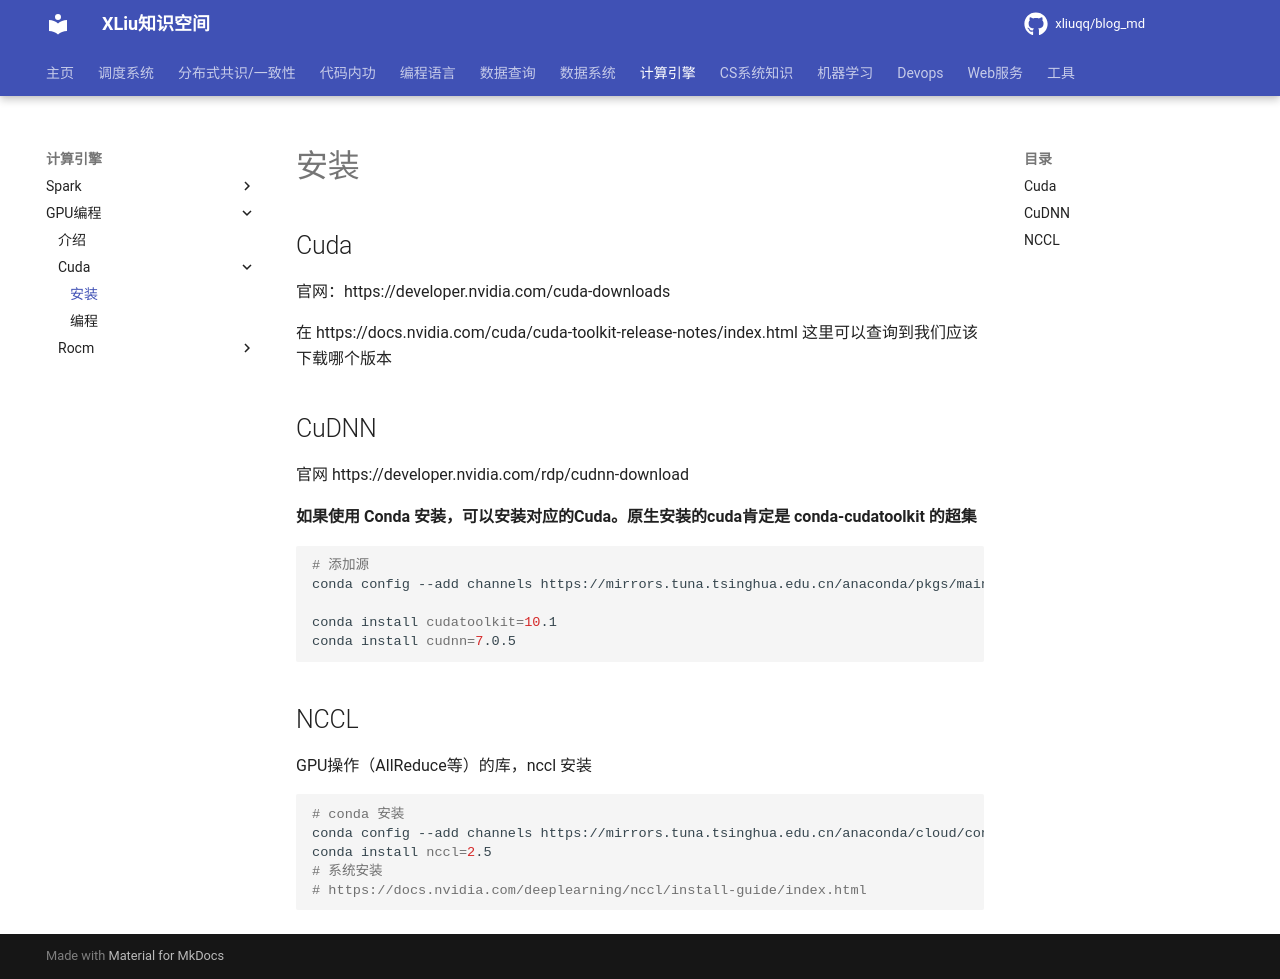

repository: xliuqq/blog_md · page: distributed_computing/gpu/cuda/install.html · generator: mkdocs

[toc]

# 安装

## Cuda

官网：https://developer.nvidia.com/cuda-downloads 

在 https://docs.nvidia.com/cuda/cuda-toolkit-release-notes/index.html 这里可以查询到我们应该下载哪个版本



## CuDNN 

官网 https://developer.nvidia.com/rdp/cudnn-download



**如果使用 Conda 安装，可以安装对应的Cuda。原生安装的cuda肯定是 conda-cudatoolkit 的超集**

```shell
# 添加源
conda config --add channels https://mirrors.tuna.tsinghua.edu.cn/anaconda/pkgs/main

conda install cudatoolkit=10.1
conda install cudnn=7.0.5
```



## NCCL

GPU操作（AllReduce等）的库，nccl 安装

```shell
# conda 安装
conda config --add channels https://mirrors.tuna.tsinghua.edu.cn/anaconda/cloud/conda-forge
conda install nccl=2.5
# 系统安装
# https://docs.nvidia.com/deeplearning/nccl/install-guide/index.html
```
